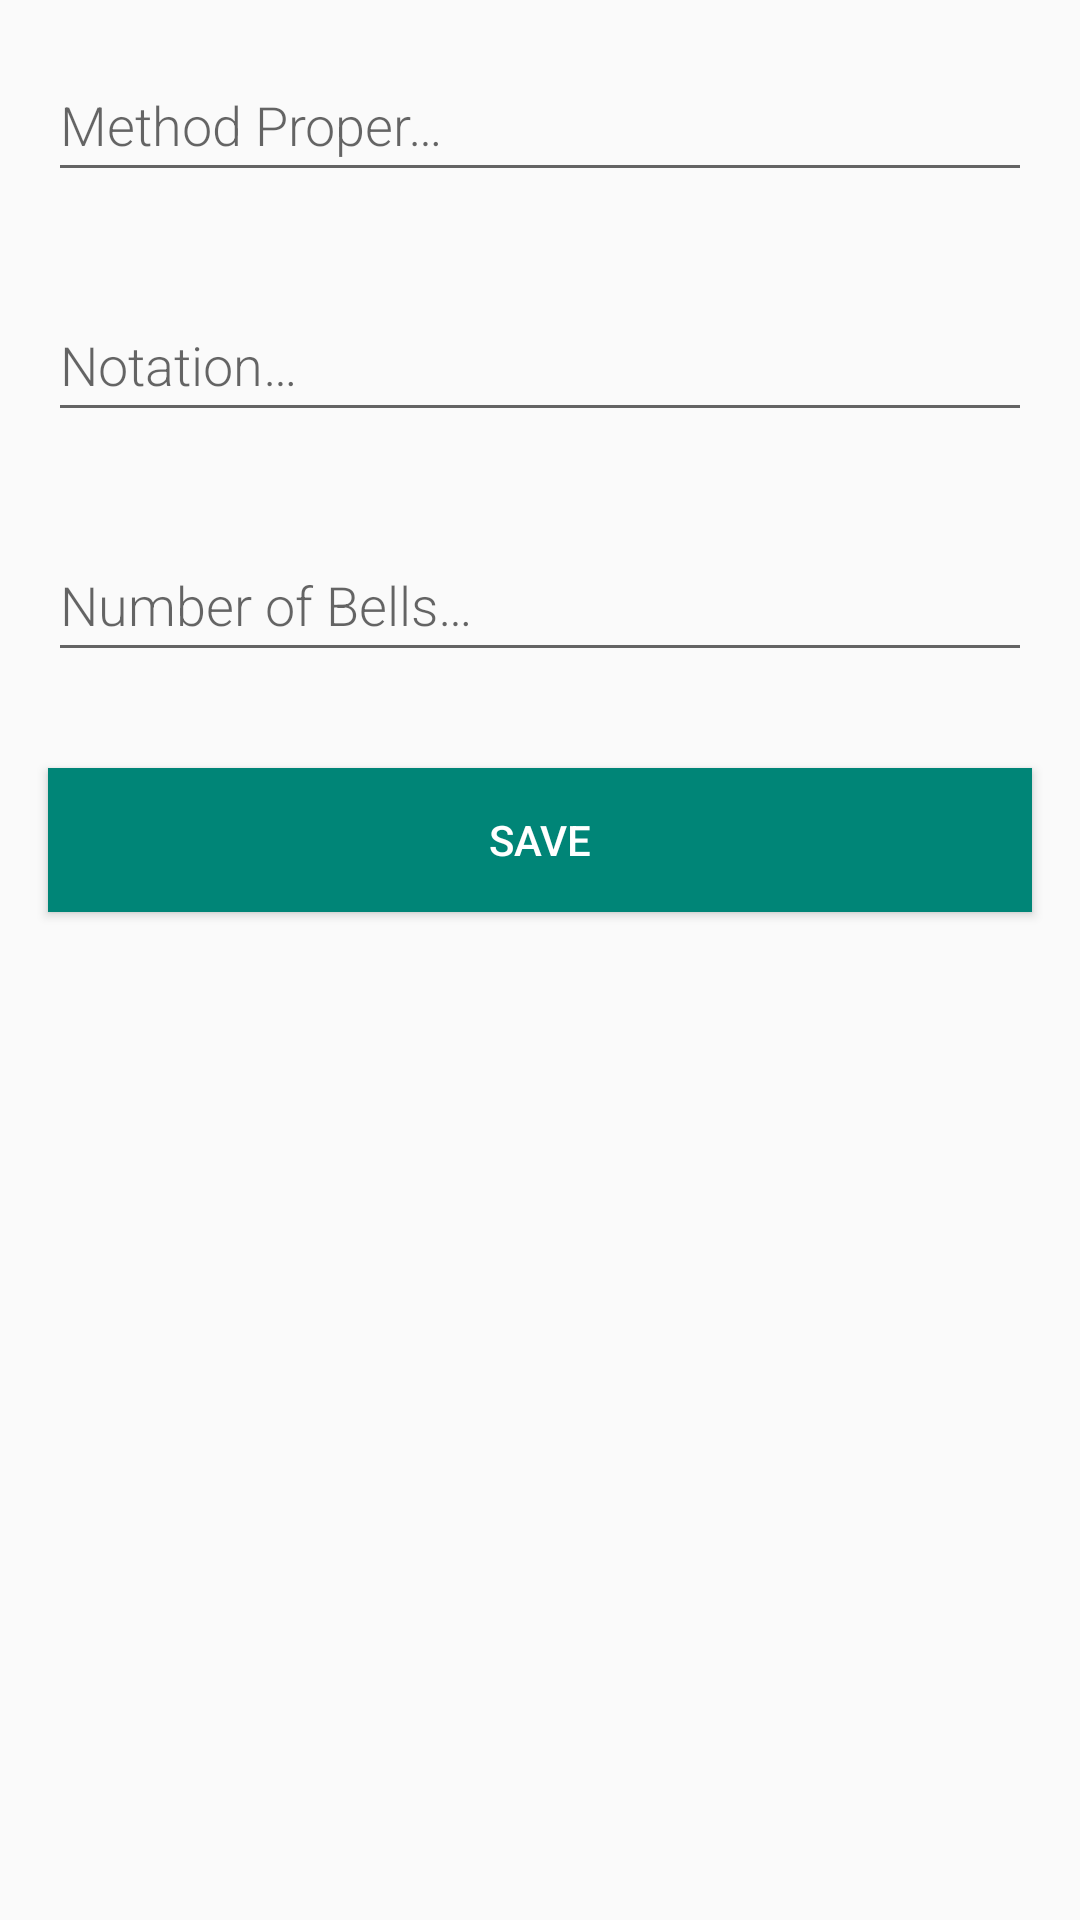

The Android layout XML behind this screen, and the referenced resources:
<!-- AndroidManifest.xml: application theme AppTheme -->
<!-- res/layout/activity_new_method.xml -->
<?xml version="1.0" encoding="utf-8"?>
<LinearLayout xmlns:android="http://schemas.android.com/apk/res/android"
    android:orientation="vertical"
    android:layout_width="match_parent"
    android:layout_height="match_parent">

    <EditText
        android:id="@+id/edit_proper"
        android:layout_width="match_parent"
        android:layout_height="wrap_content"
        android:minHeight="@dimen/min_height"
        android:fontFamily="sans-serif-light"
        android:hint="@string/hint_proper"
        android:inputType="textAutoComplete"
        android:layout_margin="@dimen/big_padding"
        android:textSize="18sp" />

    <EditText
        android:id="@+id/edit_notation"
        android:layout_width="match_parent"
        android:layout_height="wrap_content"
        android:minHeight="@dimen/min_height"
        android:fontFamily="sans-serif-light"
        android:hint="@string/hint_notation"
        android:inputType="textAutoComplete"
        android:layout_margin="@dimen/big_padding"
        android:textSize="18sp" />

    <EditText
        android:id="@+id/edit_num_of_bells"
        android:layout_width="match_parent"
        android:layout_height="wrap_content"
        android:minHeight="@dimen/min_height"
        android:fontFamily="sans-serif-light"
        android:hint="@string/hint_num_of_bells"
        android:inputType="textAutoComplete"
        android:layout_margin="@dimen/big_padding"
        android:textSize="18sp" />

    <Button
        android:id="@+id/button_save"
        android:layout_width="match_parent"
        android:layout_height="wrap_content"
        android:background="@color/colorPrimary"
        android:text="@string/button_save"
        android:layout_margin="@dimen/big_padding"
        android:textColor="@color/buttonLabel" />

</LinearLayout>
<!-- resources referenced by this layout -->
<resources>
  <color name="buttonLabel">#FFFFFF</color>
  <color name="colorPrimary">#008577</color>
  <dimen name="big_padding">16dp</dimen>
  <dimen name="min_height">48dp</dimen>
  <string name="button_save">Save</string>
  <string name="hint_notation">Notation…</string>
  <string name="hint_num_of_bells">Number of Bells…</string>
  <string name="hint_proper">Method Proper…</string>
  <style name="AppTheme" parent="Theme.AppCompat.Light.DarkActionBar">
          
          <item name="colorPrimary">@color/colorPrimary</item>
          <item name="colorPrimaryDark">@color/colorPrimaryDark</item>
          <item name="colorAccent">@color/colorAccent</item>
      </style>
  <color name="colorPrimaryDark">#00574B</color>
  <color name="colorAccent">#D81B60</color>
</resources>
